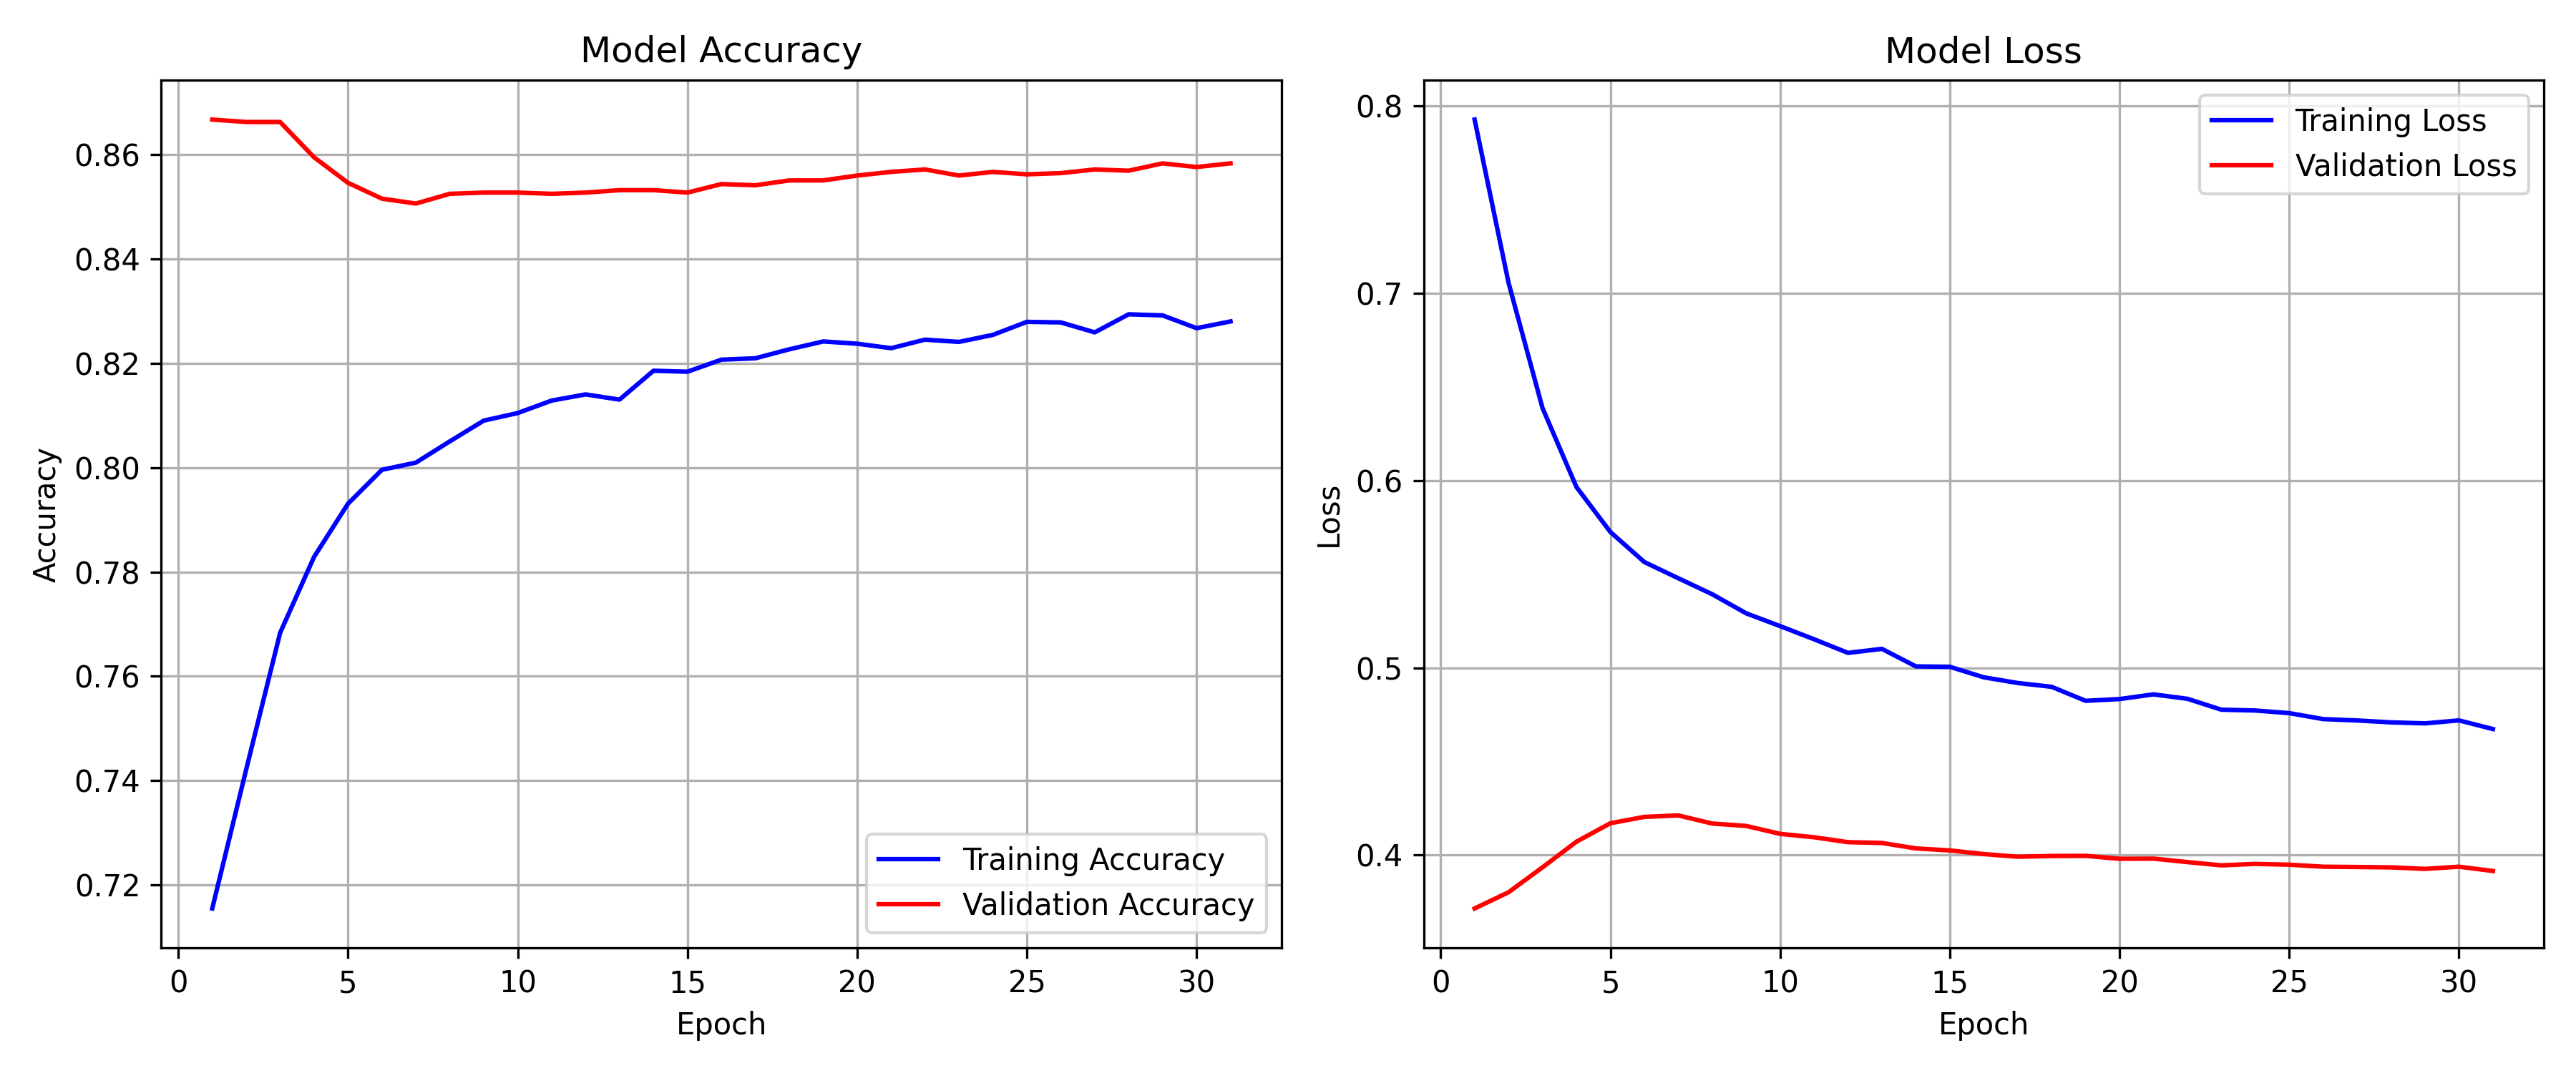

Values plotted in this chart, from the file beside it:
epoch, train_accuracy, val_accuracy, train_loss, val_loss
1, 0.7155, 0.8667, 0.7926, 0.3715
2, 0.7421, 0.8663, 0.7055, 0.3802
3, 0.7683, 0.8663, 0.6387, 0.3935
4, 0.7829, 0.8595, 0.5965, 0.4072
5, 0.7931, 0.8546, 0.5725, 0.417
6, 0.7996, 0.8516, 0.5564, 0.4204
7, 0.801, 0.8506, 0.5478, 0.4212
8, 0.805, 0.8525, 0.5393, 0.4169
9, 0.809, 0.8527, 0.5291, 0.4156
10, 0.8105, 0.8527, 0.5222, 0.4114
11, 0.8129, 0.8525, 0.5152, 0.4095
12, 0.814, 0.8527, 0.508, 0.4069
13, 0.813, 0.8532, 0.5101, 0.4065
14, 0.8186, 0.8532, 0.5007, 0.4036
15, 0.8184, 0.8527, 0.5005, 0.4025
16, 0.8207, 0.8544, 0.4949, 0.4006
17, 0.821, 0.8541, 0.4919, 0.3991
18, 0.8227, 0.8551, 0.4898, 0.3995
19, 0.8242, 0.8551, 0.4824, 0.3996
20, 0.8238, 0.856, 0.4833, 0.398
21, 0.8229, 0.8567, 0.4858, 0.3981
22, 0.8245, 0.8572, 0.4834, 0.3963
23, 0.8241, 0.856, 0.4776, 0.3945
24, 0.8255, 0.8567, 0.4772, 0.3953
25, 0.828, 0.8562, 0.4758, 0.3949
26, 0.8278, 0.8565, 0.4726, 0.3938
27, 0.8259, 0.8572, 0.4719, 0.3936
28, 0.8294, 0.8569, 0.4709, 0.3935
29, 0.8292, 0.8583, 0.4703, 0.3927
30, 0.8267, 0.8576, 0.4719, 0.3938
31, 0.828, 0.8583, 0.4673, 0.3915
